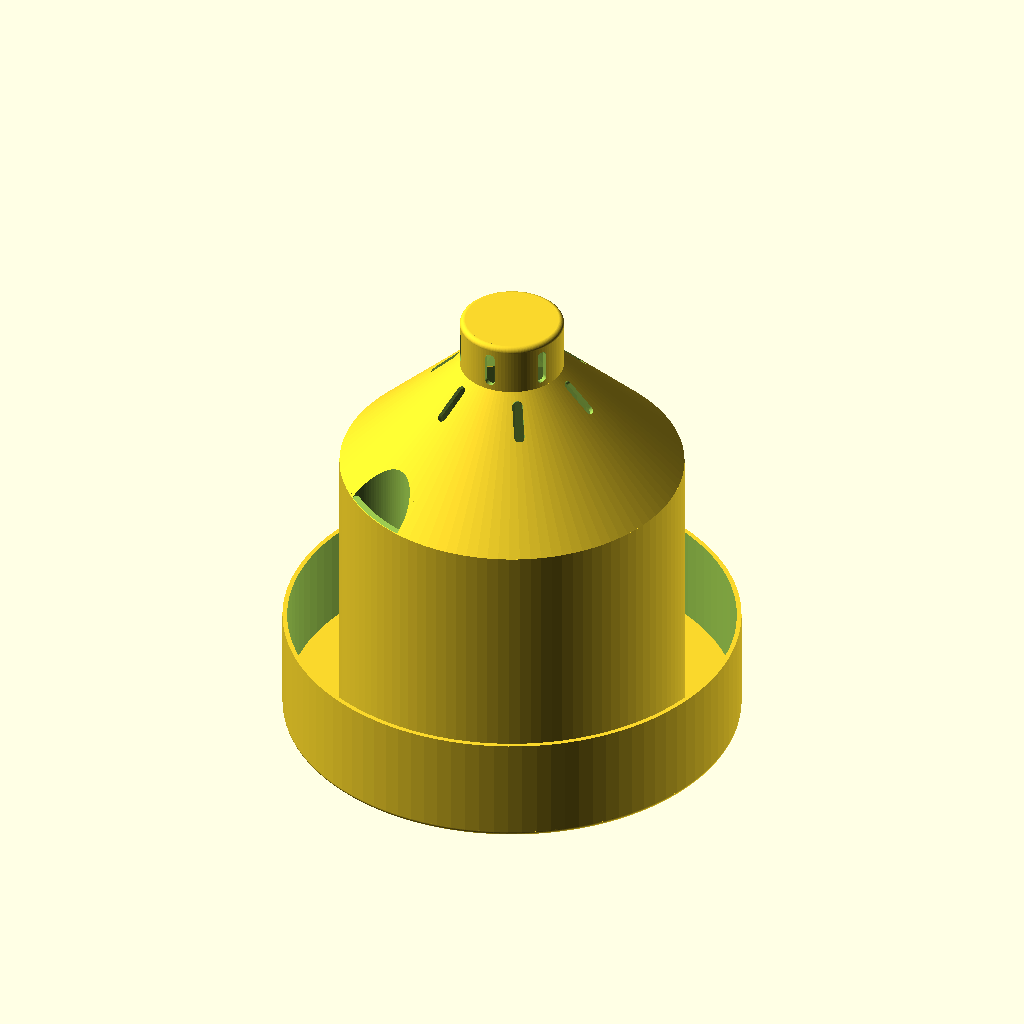
Cell 1 — every parameter at its default value.
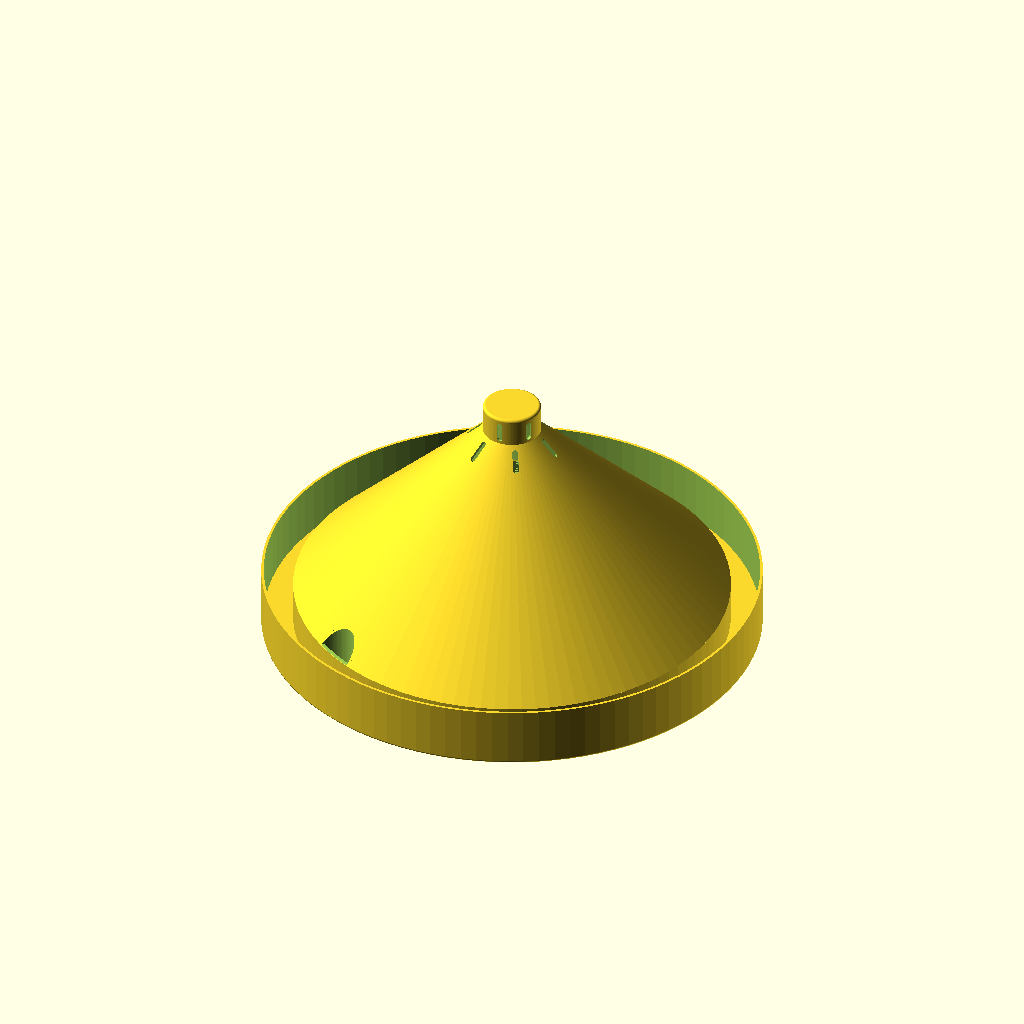
Cell 2: di = 150 (everything else at default).
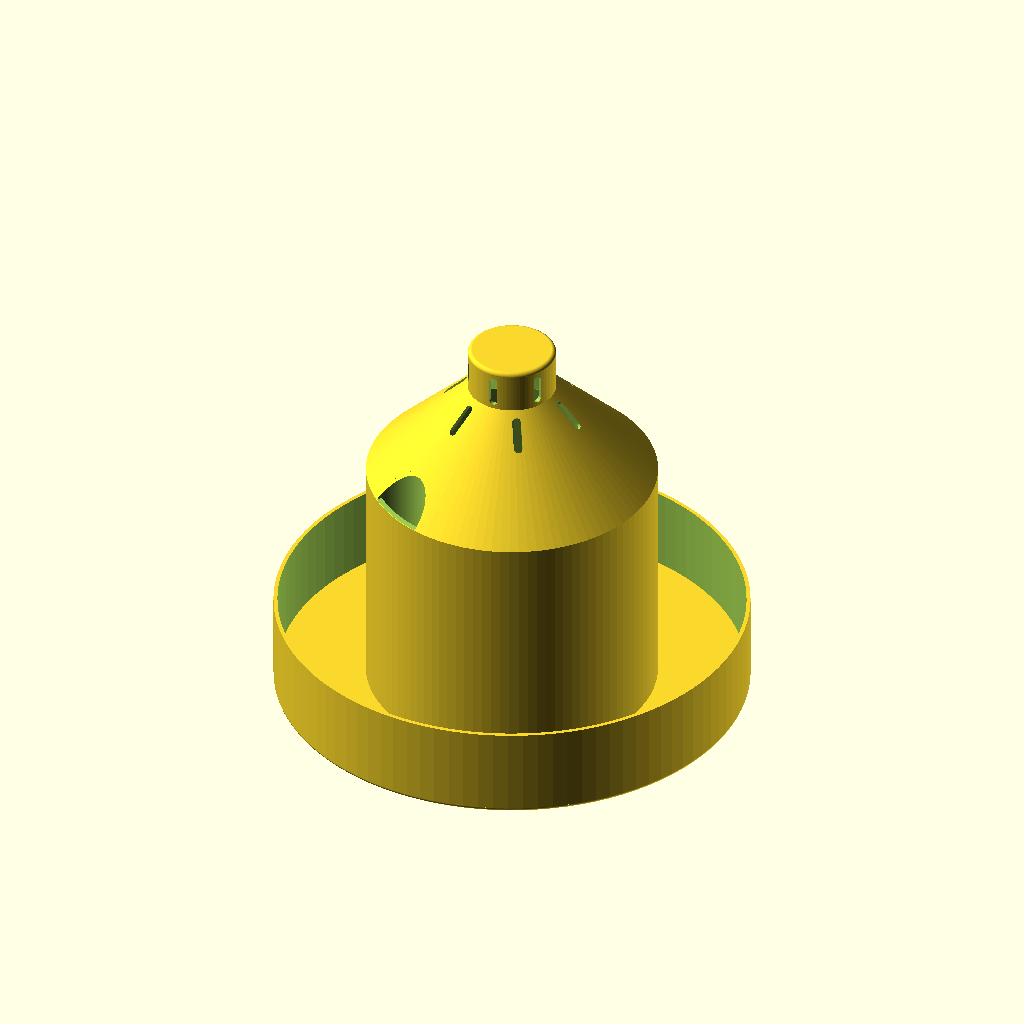
Cell 3: the same model with ct = 20.
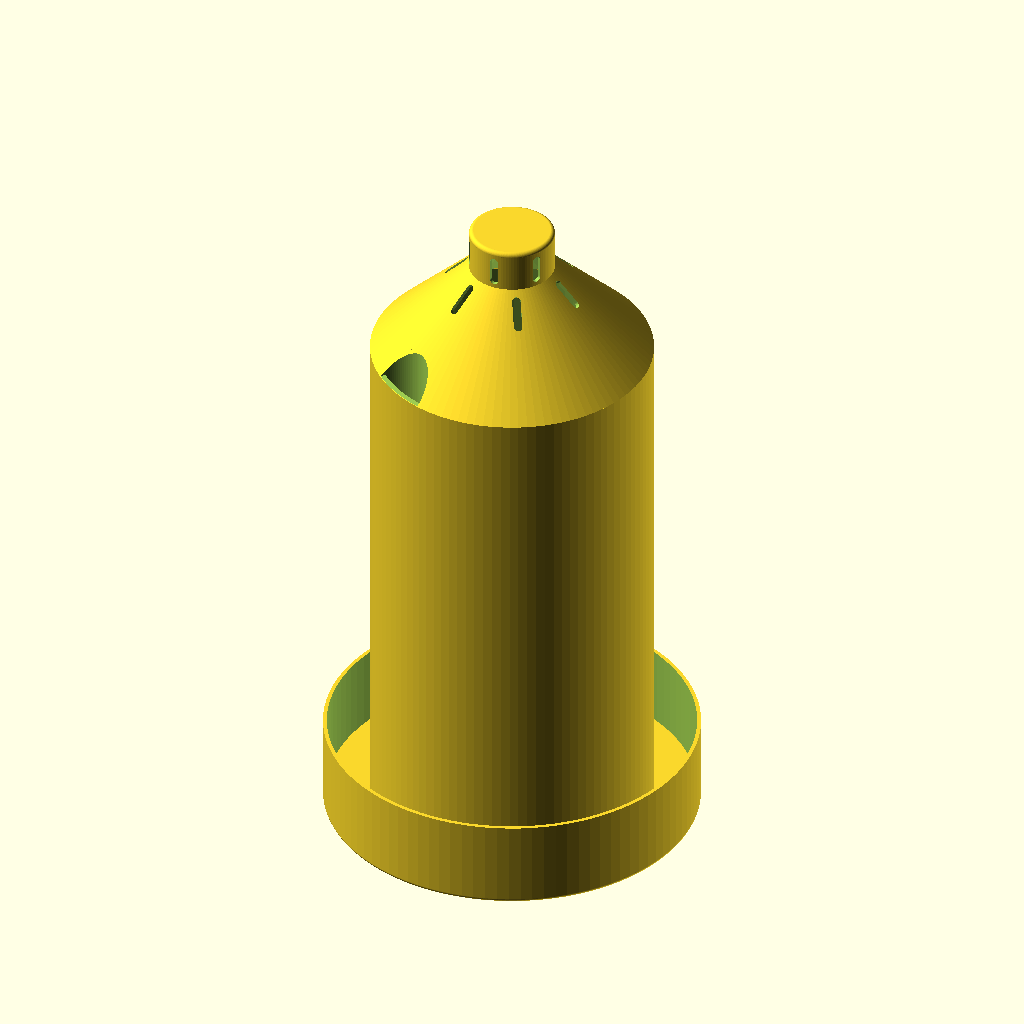
Cell 4 — ht set to 160, the other parameters unchanged.
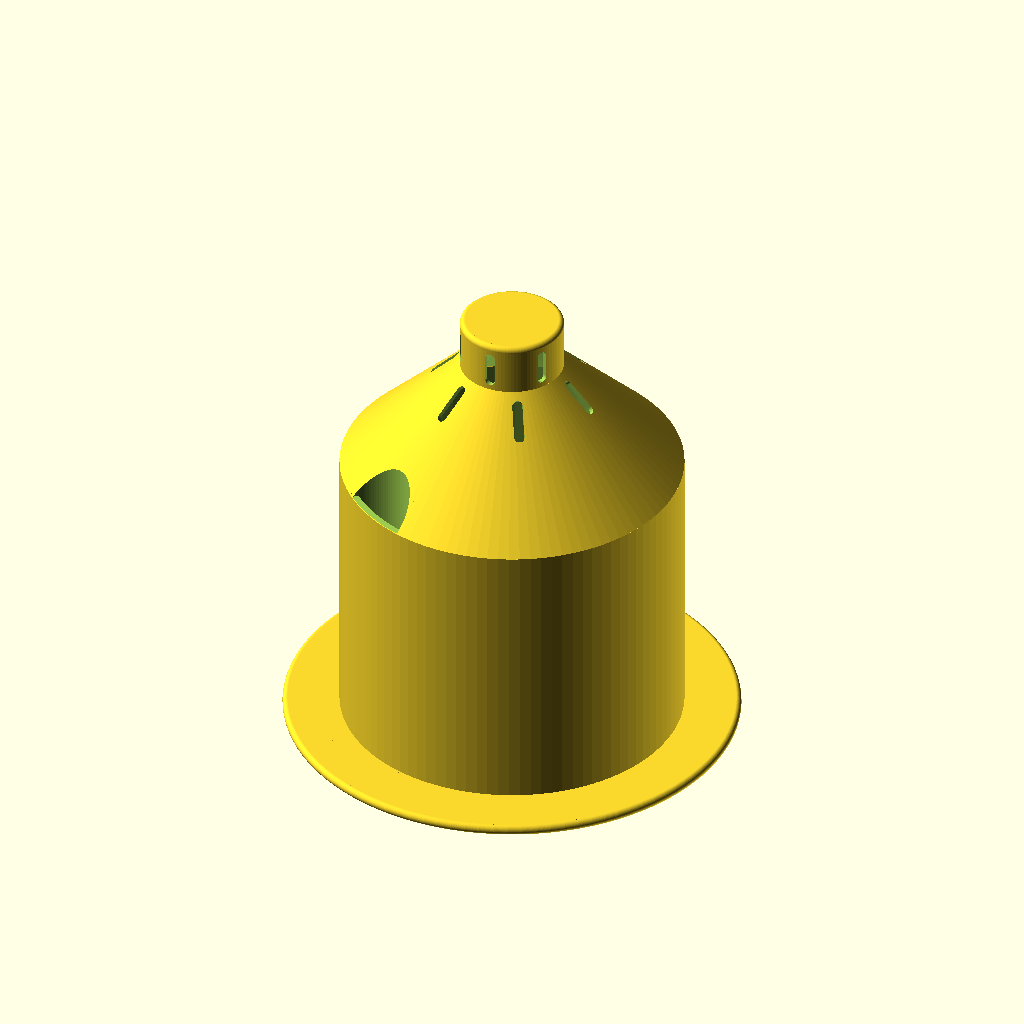
Cell 5: the same model with hb = 0.
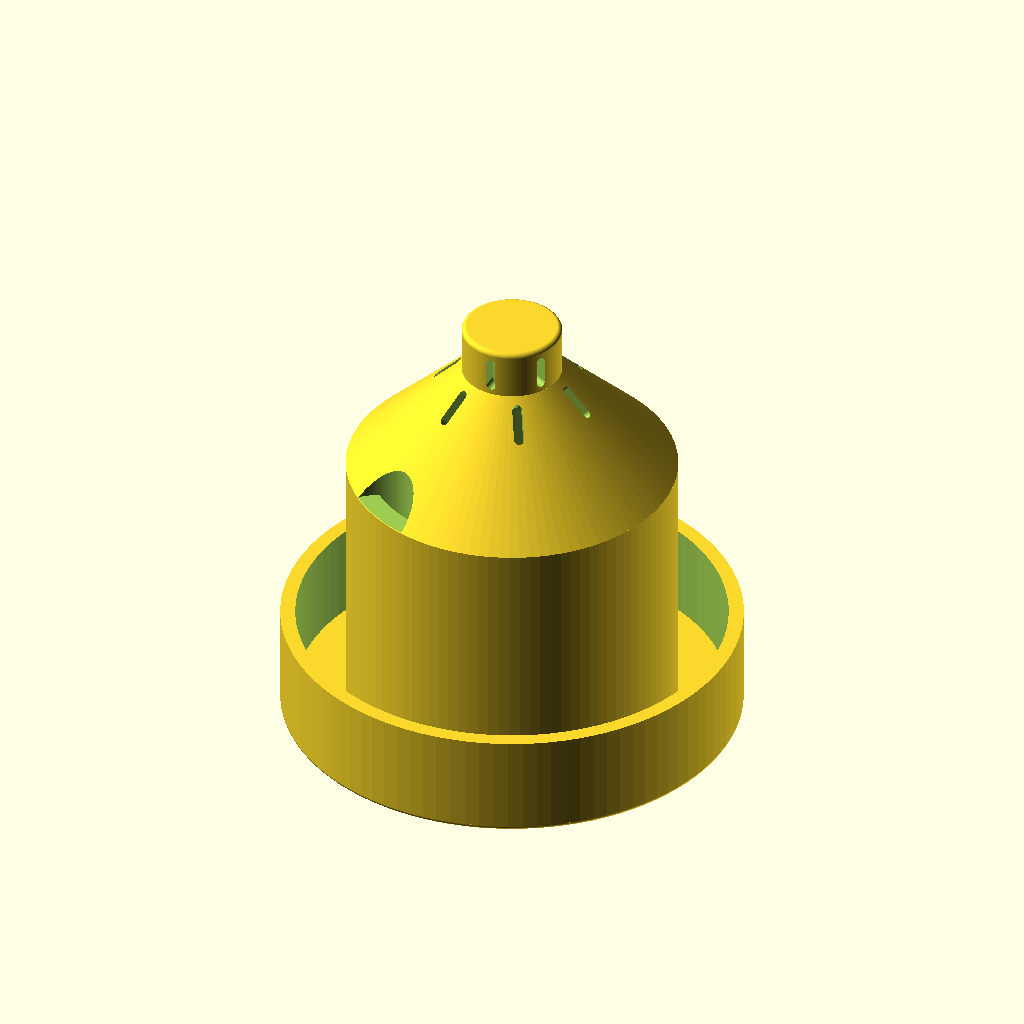
Cell 6 — wt set to 3, the other parameters unchanged.
All cells are drawn from the same view direction (rotation 55°, 0°, 25°, orthographic, colour scheme Cornfield), but the view is re-fitted for each cell, so position and scale can differ between cells as well as the parameter.
OpenSCAD source file inputs/thingiverse/files/thing-3052150/files/SelbstwaessernderBlumentopfeinsatz.scad:
// -----------------------------------------------------
// Selbstwaessernder Blumentopfeinsatz
//
//  Detlev Ahlgrimm, 08.2018
// -----------------------------------------------------

// inner diameter of holding container
di=66;    // [40:150]

// thickness of upper collar (+wallthickness)
ct=10;     // [1:20]

// height total
ht=90;    // [30:160]

// height of outer brim
hb=20;     // [0:30]

// wallthickness
wt=0.9;     // [0.5:0.1:3]

// angle at middle area
am=45;      // [45:60]

// include filler tube
it=1;     // [0:false, 1:true]

// diameter of filler tube
td=15;    // [5:20]

// include adhesion helper
ah=0;     // [0:false, 1:true]

// include strenghtener
is=0;     // [0:false, 1:true]

// view profile only
vp=0;     // [0:false, 1:true]

/*hidden*/
$fn=100;
ho=(di/2-10)*tan(am);     // Hoehe des am-Grad-Bereiches
hu=ht-ho-10;              // Hoehe des eigentlichen Blumentopfes

echo(hu, "+", ho, "+ 10 =", hu+ho+10);

// -----------------------------------------------------
//  d : Durchmesser (aussen)
//  h : Hoehe oder auch Ring-Staerke
// -----------------------------------------------------
module Ring(d, h) {
  translate([0, 0, h/2]) rotate_extrude() translate([d/2-h/2, 0, 0]) circle(d=h);
}

// -----------------------------------------------------
//   r : Radius (innen)
//   w : Wandstaerke
//   h : Hoehe
// -----------------------------------------------------
module Rohr(r, w, h) {
  difference() { cylinder(r=r+w, h=h); translate([0, 0, -0.1]) cylinder(r=r, h=h+0.2); }
}

// -----------------------------------------------------
// ein dreieckiger Ring        (-d/2,0) ---/  (-d/2+s,0)      (d/2-s,0) \--- (d/2,0)
//  d : Durchmesser (aussen)            | /                              \ |
//  s : Seitenlaenge                    |/  (-d/2,-s)           (d/2,-s)  \|
// -----------------------------------------------------
module Ansatz(d, s=1) {
  translate([0, 0, -s]) rotate_extrude() translate([d/2, 0, 0]) polygon([[0, 0], [0, s], [-s, s]]);
}
//!Ansatz(di);


// -----------------------------------------------------
// das massive Teil
// -----------------------------------------------------
module body() {
  union() {
    Ring(di+4-2*wt, 2);                                               // innere Rundung
    Ring(di+2*ct+2*wt, 2);                                            // aeussere Rundung
    Rohr((di+4-2*wt)/2-1, ((di+2*ct+2*wt)-(di+4-2*wt))/2, 2);         // den Raum zwischen den zwei Rundungen schliessen
    translate([0, 0, 1]) Rohr(di/2+ct, wt, hb);                       // die Krempe
    translate([0, 0, 1]) cylinder(d=di, h=hu-1);                      // der eigentliche Blumentopf
    translate([0, 0, hu]) cylinder(d1=di, d2=20, h=ho);               // der am-Grad-Teil
    translate([0, 0, hu+ho]) cylinder(d=20, h=9);                     // der im Wasser haengende Teil
    translate([0, 0, hu+ho+8]) Ring(20, 2);                           // obere Rundung
    translate([0, 0, hu+ho+8]) cylinder(d=18, h=2);                   // obere Rundung schliessen
  }
}
//!body();

// -----------------------------------------------------
// das hohle Teil mit Schlitzen
// -----------------------------------------------------
module theThing() {
  d=wt/sin(am);
  difference() {
    body();
    translate([0, 0, -1]) cylinder(d=di-2*wt, h=hu+1.01);                   // den Blumentopf ausschneiden
    translate([0, 0, hu]) cylinder(d1=di-2*d, d2=20-2*d, h=ho+0.01);        // den am-Grad-Teil ausschneiden
    translate([0, 0, hu+ho-2]) cylinder(d=20-2*wt, h=10);                   // den im Wasser haengenden Teil ausschneiden

    for(a=[0:60:359]) {                                                     // die Schlitze schneiden...
      rotate([0, 0, a])
      translate([9, 0, hu+ho-5]) rotate([0, am, 0]) hull() {                // ...im am-Grad-Teil
        translate([0, 0, 0]) cylinder(d=2, h=10);
        translate([6, 0, 0]) cylinder(d=2, h=10);
      }
    }
    for(a=[0:60:359]) {
      rotate([0, 0, a+30])
      translate([0, 0, hu+ho+2]) rotate([0, 90, 0]) hull() {                // ...und in den im Wasser haengenden Teil
          translate([0, 0, 0]) cylinder(d=2, h=11);
          translate([-5, 0, 0]) cylinder(d=2, h=11);
      }
    }
  }
  translate([0, 0, hu+0.01]) Ansatz(di-2*wt, d-wt);    // Ausgleich der unterschiedlichen Wandstaerken auf der Waagerechten
  if(is) {
    l=sqrt((di/2-10)*(di/2-10)+ho*ho);            // Laenge des am-Grad-Bereiches
    for(a=[0:60:359]) {                           // Verstaerkung dranbappen
      rotate([0, 0, 30+a]) translate([-di/2+wt/2, 0, hu]) rotate([0, 90-am, 0]) union() {
        cylinder(r1=0, r2=wt, h=2);
        translate([0, 0, 2]) cylinder(r=wt, h=l-4);
        translate([0, 0, l-2]) cylinder(r1=wt, r2=0, h=2);
      }
    }
  }
}

// -----------------------------------------------------
// das Teil ... ggf. samt Einfuellstutzen und Brim
// -----------------------------------------------------
module allTogether() {
  difference() {
    theThing();
    if(it) {
      translate([0, 0, 0.1]) intersection() {       // die Oeffnung fuer den Einfuellstutzen ausschneiden
        cylinder(d=di, h=200);
        translate([di/2, 0, hu-0.01]) cylinder(d=td, h=hu+20);
      }
    }
  }
  if(it) {
    intersection() {                                // den Einfuellstutzen zufuegen
      union() {
        body();
        cylinder(d=di, h=2);
      }
      translate([di/2, 0, 0]) Rohr(td/2, wt, hu+ho);
    }
  }
  if(ah==1) {
    cylinder(d=min(di-td-2*wt-1, 20), h=0.3);       // Brim zufuegen
    for(a=[45:90:359]) {
      rotate([0, 0, a]) translate([0, -1, 0]) cube([di/2+1, 2, 0.3]);
    }
  }
}

if(hu>0) {        // die Hoehe des eigentlichen Topfes muss positiv sein
  if(vp==1) {
    difference() {
      allTogether();
      translate([-100, -100, -1]) cube([200, 100, 200]);   // DEBUG: das gesamte Teil halbieren
    }
  } else {
    rotate([0, 0, -120]) allTogether();   // bei 120 Grad Drehung erzeugt Cura kuerzere Retraction-Wege
  }
} else {
  text("illegal ration between 'di' and 'ht'!");
}
Customizer parameters (derived from the source; name, type, default, range or options):
di: number, default 66, range 40 to 150
ct: number, default 10, range 1 to 20
ht: number, default 90, range 30 to 160
hb: number, default 20, range 0 to 30
wt: number, default 0.9, range 0.5 to 3, step 0.1
am: number, default 45, range 45 to 60
it: number, default 1, options 0, 1
td: number, default 15, range 5 to 20
ah: number, default 0, options 0, 1
is: number, default 0, options 0, 1
vp: number, default 0, options 0, 1
